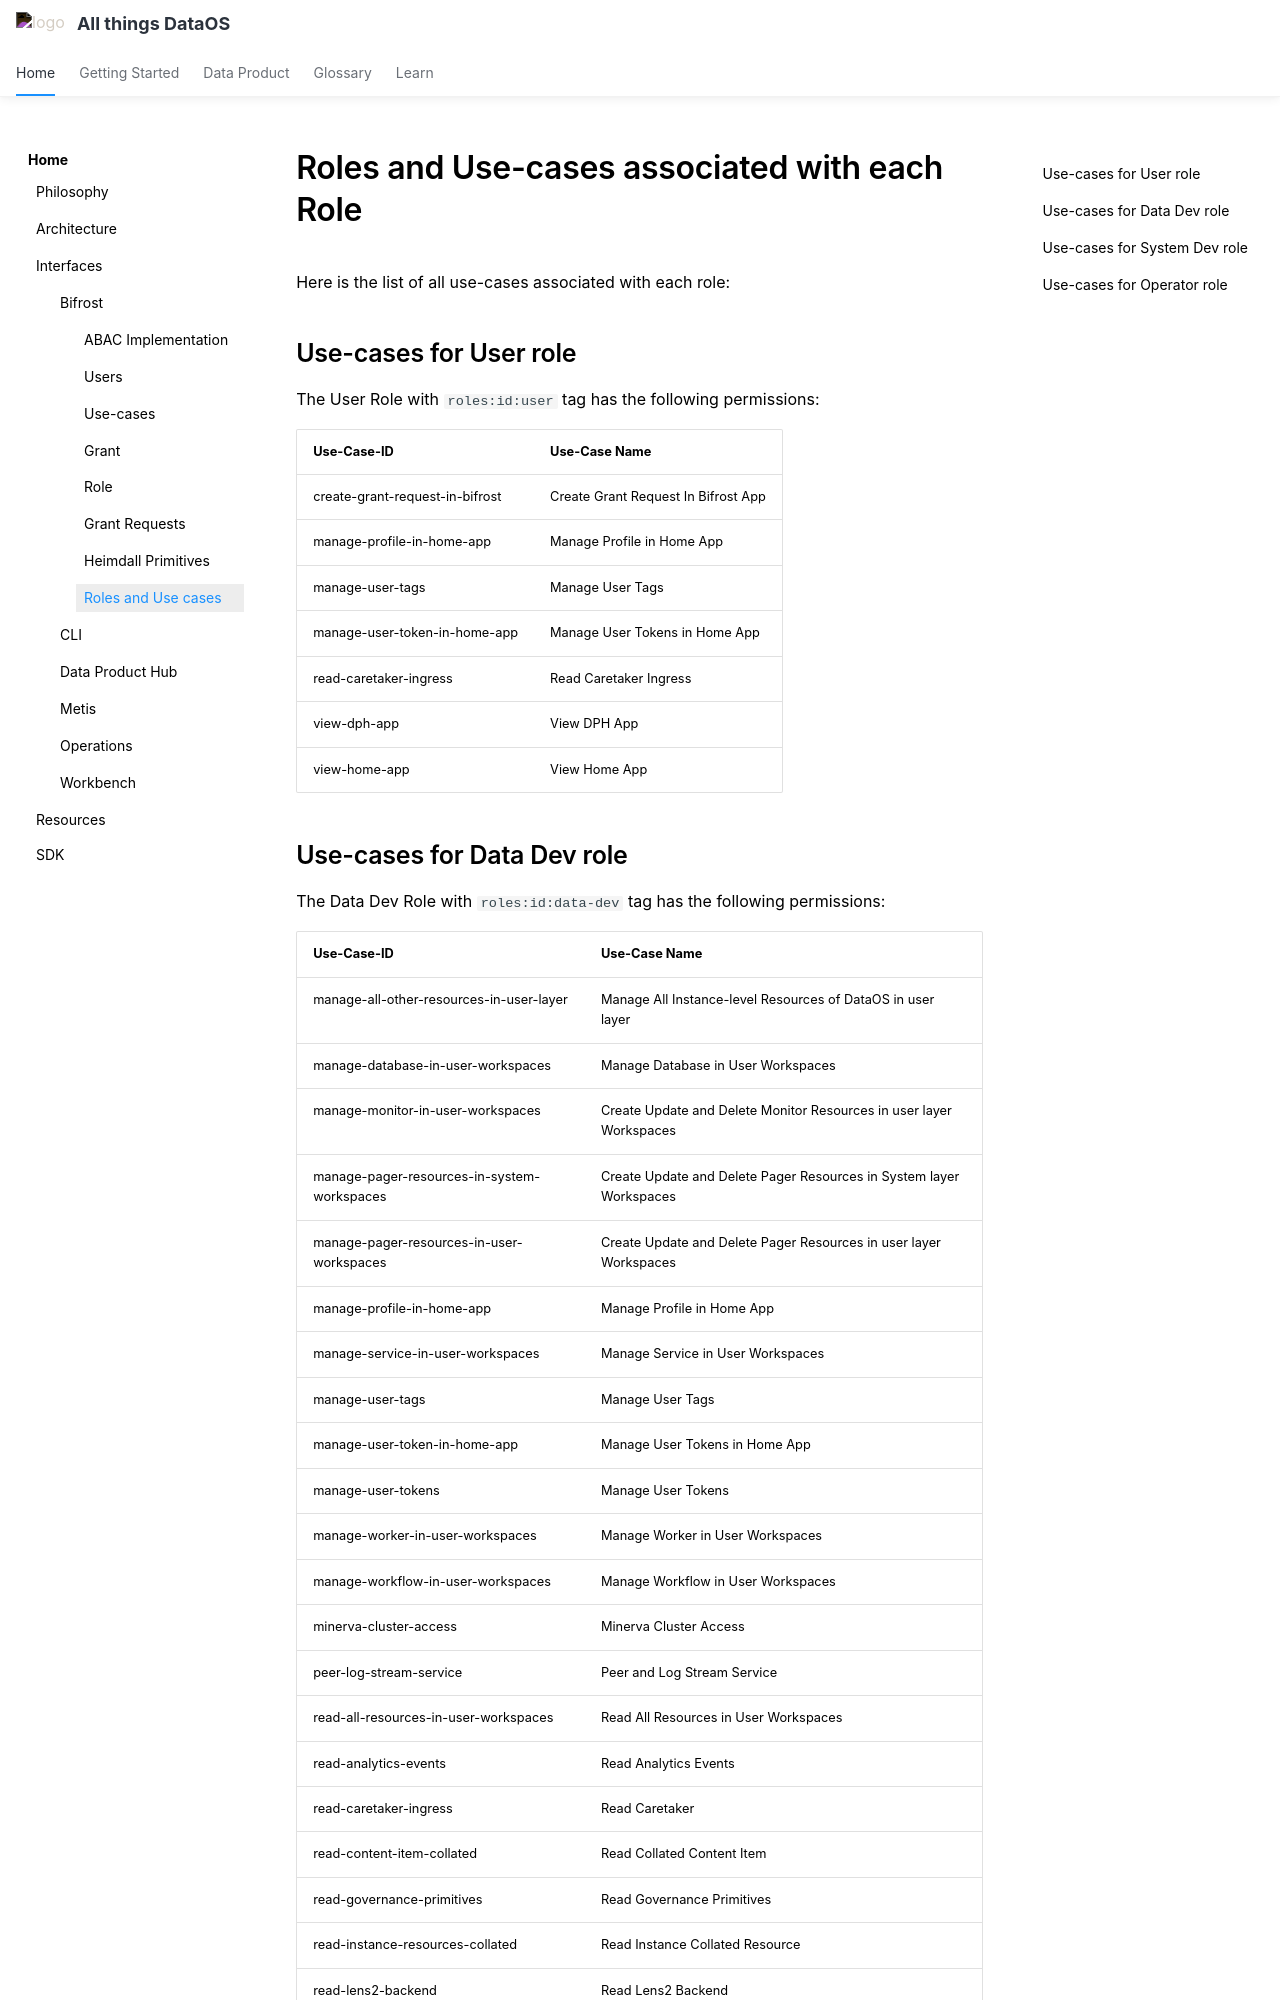

repository: moderndatacompany/dataos.info · page: interfaces/bifrost/roles_and_use_cases/index.html · generator: mkdocs

# Roles and Use-cases associated with each Role

Here is the list of all use-cases associated with each role:



## Use-cases for User role

The User Role with  `roles:id:user` tag has the following permissions:

| **Use-Case-ID** | **Use-Case Name** |
| --- | --- |
| create-grant-request-in-bifrost | Create Grant Request In Bifrost App |
| manage-profile-in-home-app | Manage Profile in Home App |
| manage-user-tags | Manage User Tags |
| manage-user-token-in-home-app | Manage User Tokens in Home App |
| read-caretaker-ingress | Read Caretaker Ingress |
| view-dph-app | View DPH App |
| view-home-app | View Home App |
